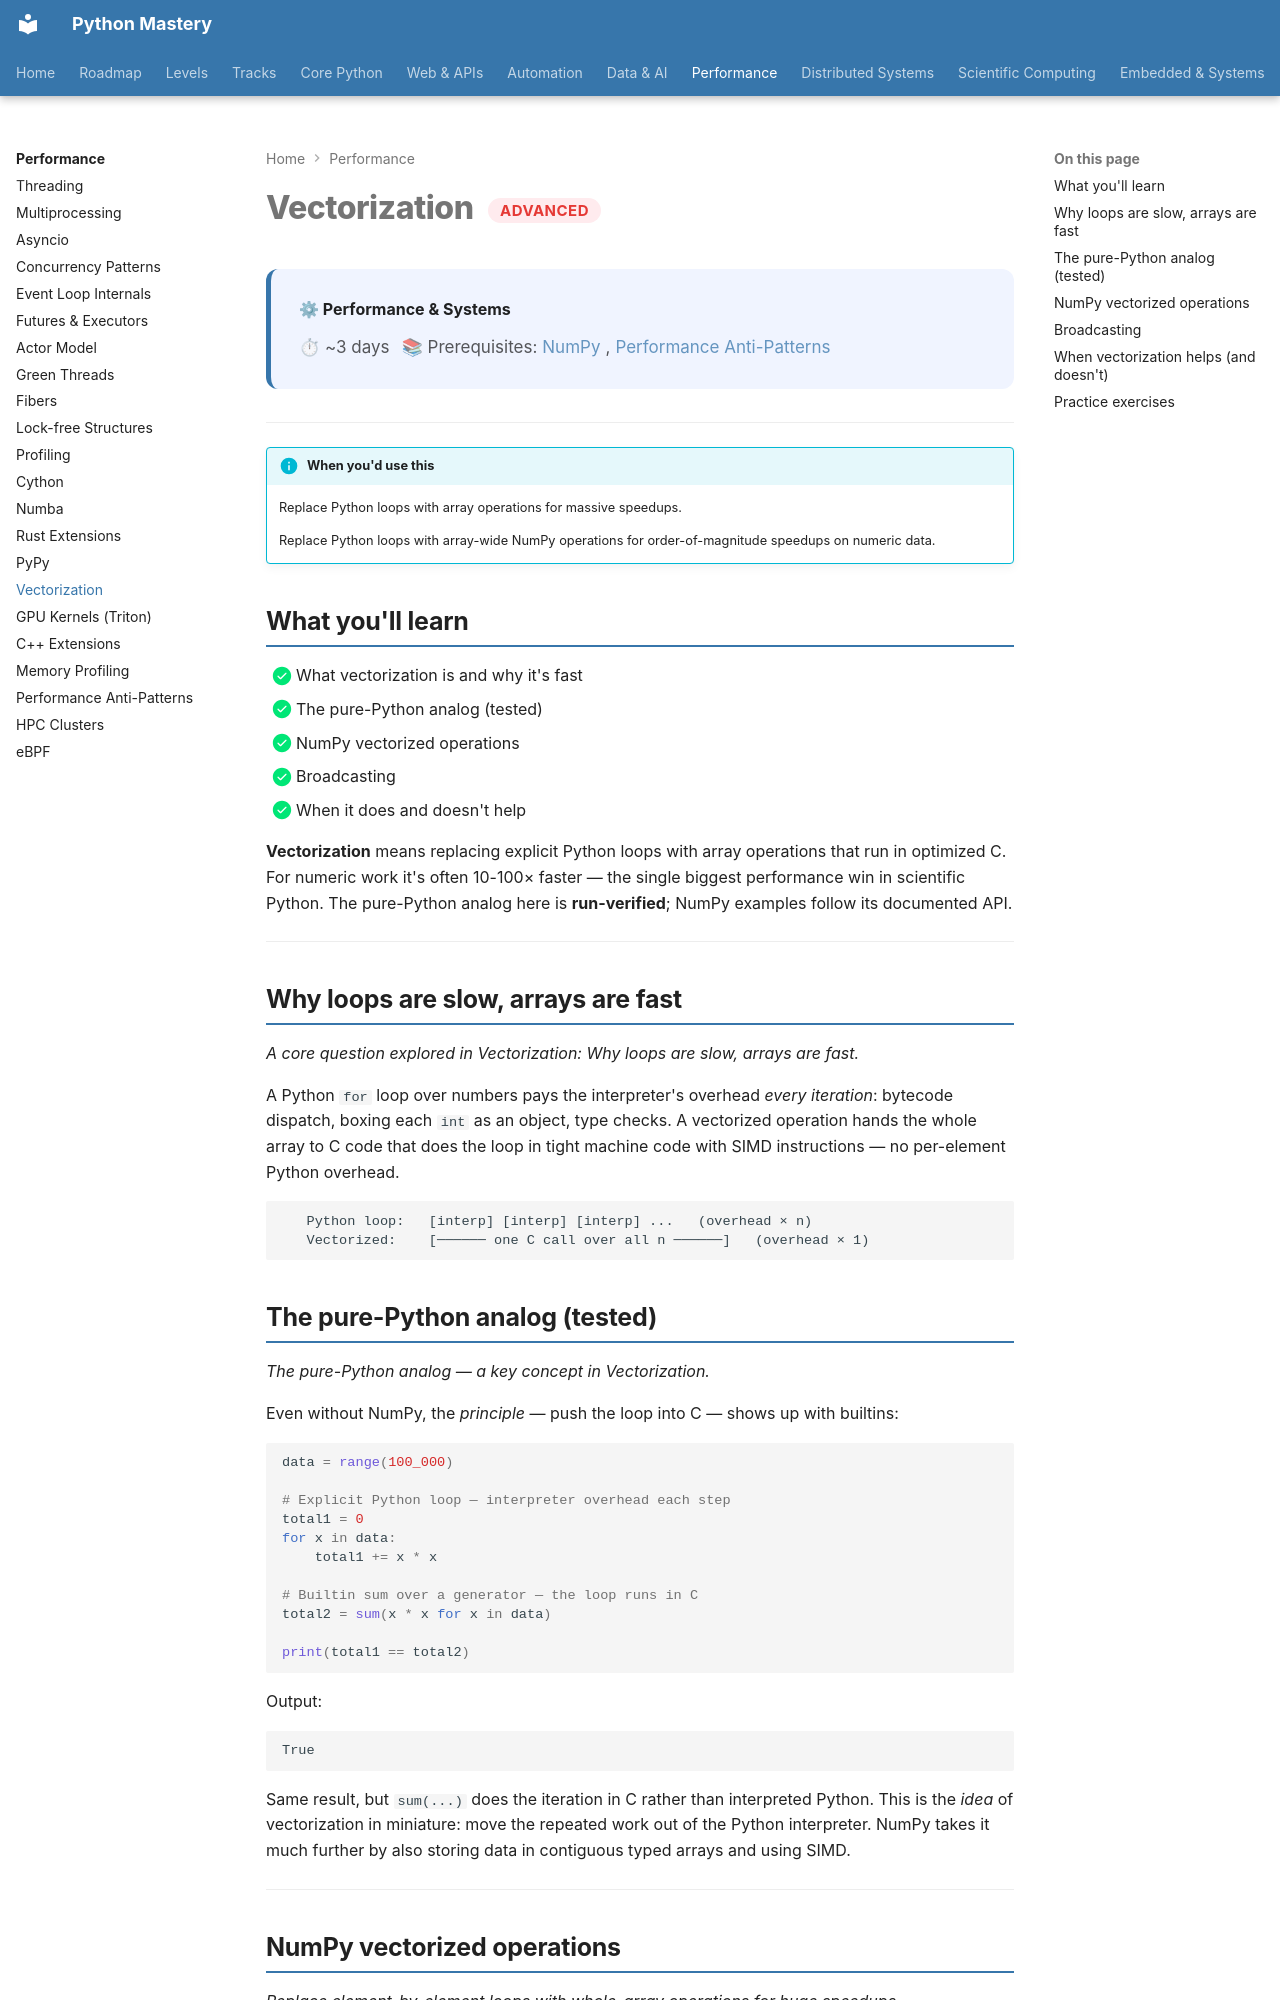

repository: SSnp75/PythonMastery-Site · page: systems/advanced/vectorization/index.html · generator: mkdocs

---
title: "Vectorization"
description: Replace Python loops with array operations for massive speedups
---

# Vectorization <span class="pm-badge pm-badge-advanced">Advanced</span>

<div class="pm-topic-header">
  <strong>⚙ Performance & Systems</strong>
  <div class="pm-topic-meta">
    <span>⏱ ~3 days</span>
    <span>📚 Prerequisites: <a href="../../data/intermediate/numpy.md">NumPy</a>, <a href="performance-antipatterns.md">Performance Anti-Patterns</a></span>
  </div>
</div>

---

!!! info "When you'd use this"
    Replace Python loops with array operations for massive speedups.

    Replace Python loops with array-wide NumPy operations for order-of-magnitude speedups on numeric data.


## What you'll learn

- [x] What vectorization is and why it's fast
- [x] The pure-Python analog (tested)
- [x] NumPy vectorized operations
- [x] Broadcasting
- [x] When it does and doesn't help

**Vectorization** means replacing explicit Python loops with array operations that run in optimized C. For numeric work it's often 10-100× faster — the single biggest performance win in scientific Python. The pure-Python analog here is **run-verified**; NumPy examples follow its documented API.

---

## Why loops are slow, arrays are fast

*A core question explored in Vectorization: Why loops are slow, arrays are fast.*

A Python `for` loop over numbers pays the interpreter's overhead *every iteration*: bytecode dispatch, boxing each `int` as an object, type checks. A vectorized operation hands the whole array to C code that does the loop in tight machine code with SIMD instructions — no per-element Python overhead.

```
   Python loop:   [interp] [interp] [interp] ...   (overhead × n)
   Vectorized:    [────── one C call over all n ──────]   (overhead × 1)
```

## The pure-Python analog (tested)

*The pure-Python analog — a key concept in Vectorization.*

Even without NumPy, the *principle* — push the loop into C — shows up with builtins:

```python
data = range(100_000)

# Explicit Python loop — interpreter overhead each step
total1 = 0
for x in data:
    total1 += x * x

# Builtin sum over a generator — the loop runs in C
total2 = sum(x * x for x in data)

print(total1 == total2)
```

Output:

```text
True
```

Same result, but `sum(...)` does the iteration in C rather than interpreted Python. This is the *idea* of vectorization in miniature: move the repeated work out of the Python interpreter. NumPy takes it much further by also storing data in contiguous typed arrays and using SIMD.

---
